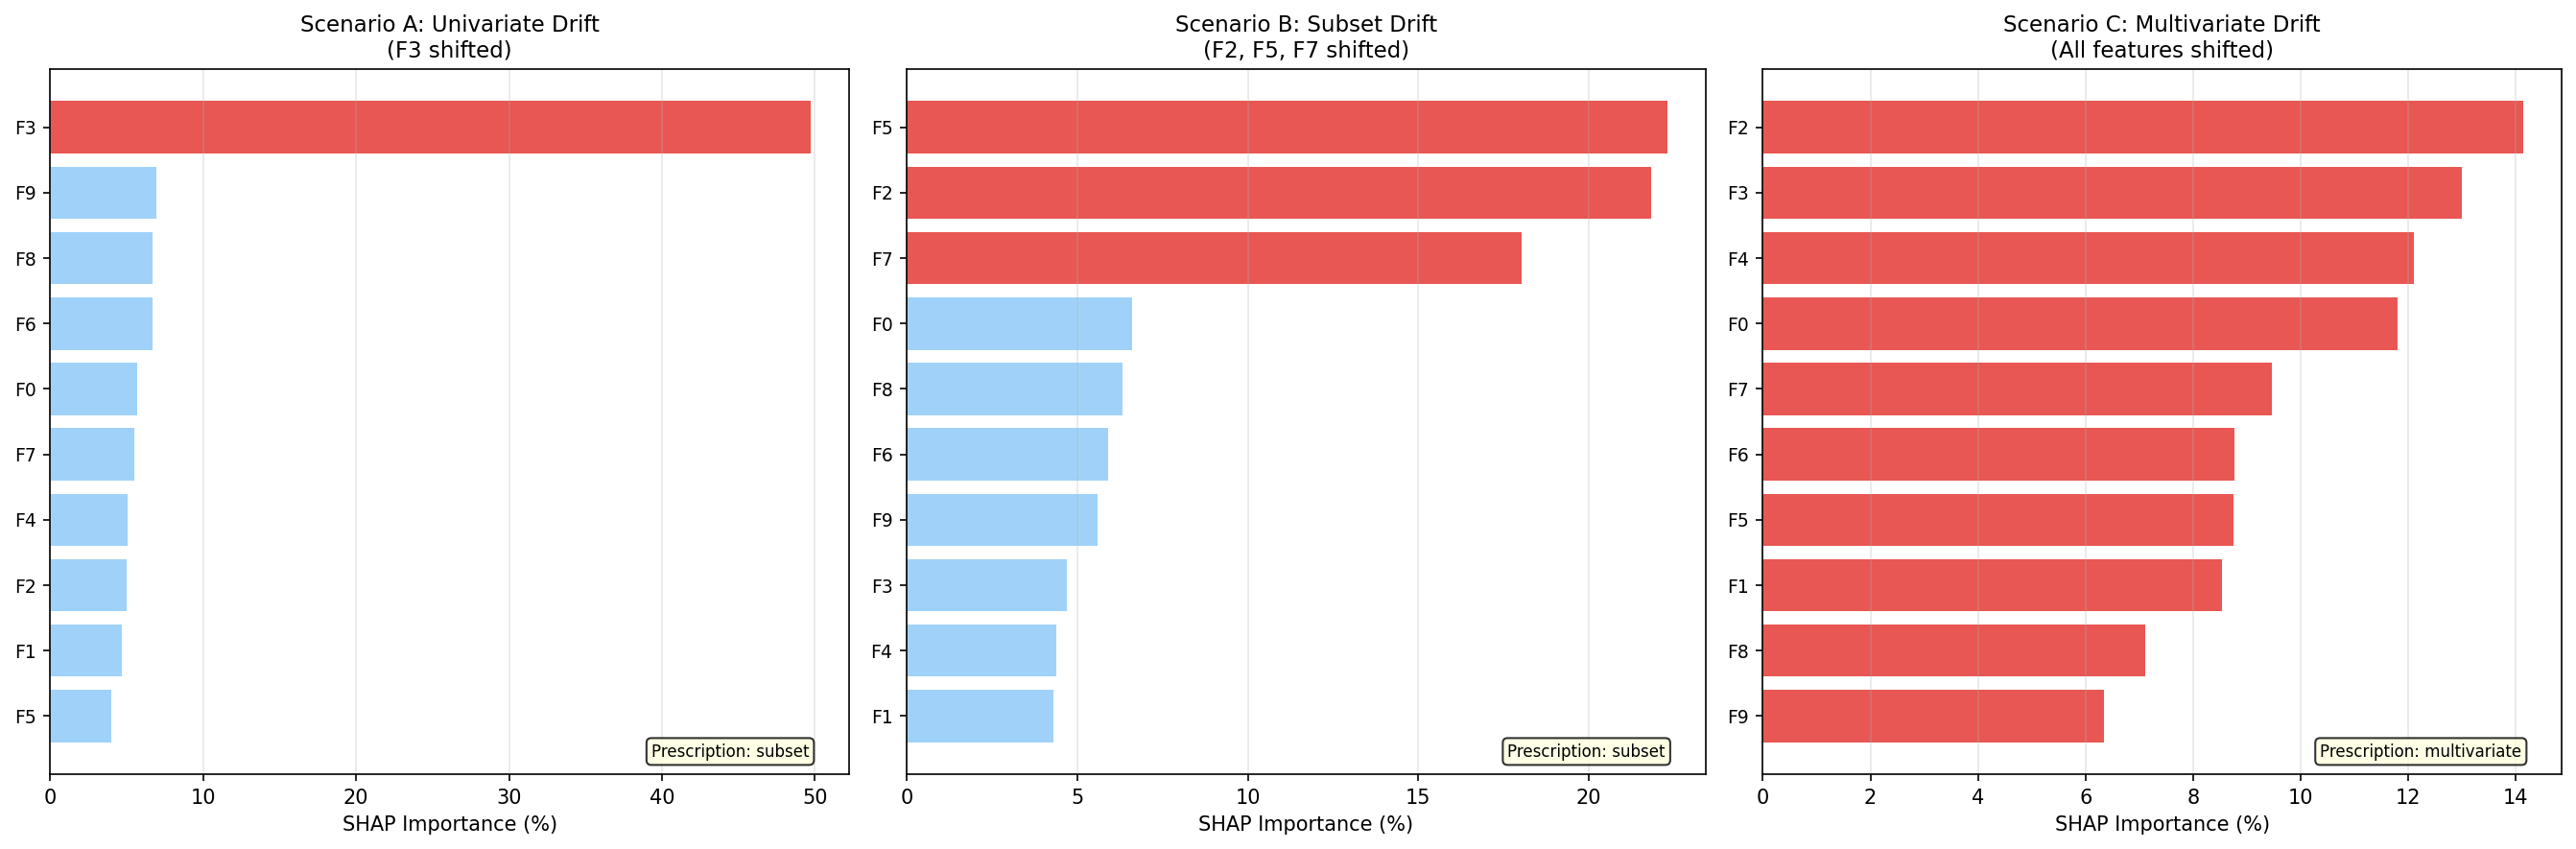

Values plotted in this chart, from the file beside it:
scenario, n_detections, first_detection, auc, p_value, top_feature, top_importance_pct, prescription_type, target
univariate, 1, 5149, 0.7672, 0.0, F3, 49.7, subset, F3
subset, 1, 5149, 0.7977, 0.0, F5, 22.3, subset, ['F2', 'F5', 'F7']
multivariate, 1, 5149, 0.8006, 0.0, F2, 14.1, multivariate, ['F0', 'F1', 'F2', 'F3', 'F4', 'F5', 'F6…
